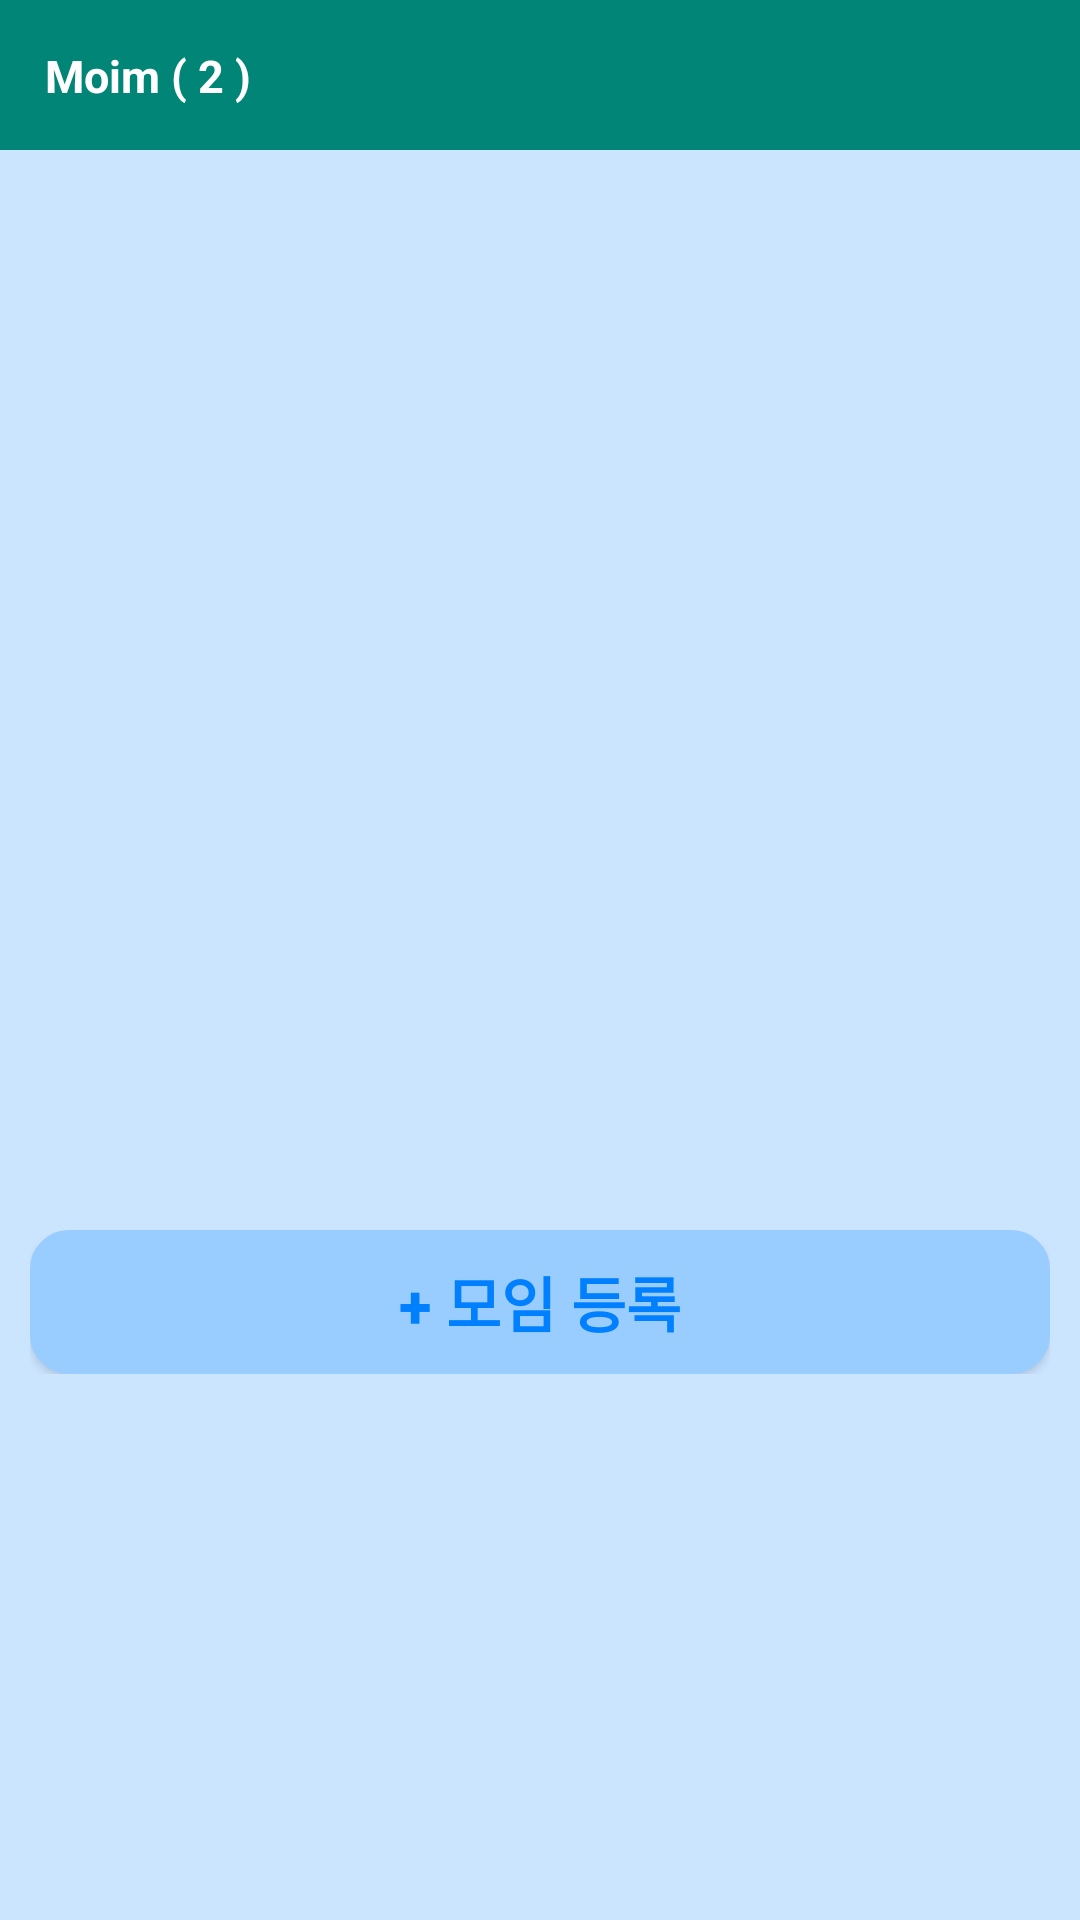

Produce the Android XML layout that renders to this screen, including the resource entries it uses.
<!-- AndroidManifest.xml: application theme AppTheme -->
<!-- res/layout/activity_moim.xml -->
<?xml version="1.0" encoding="utf-8"?>
<LinearLayout
    xmlns:android="http://schemas.android.com/apk/res/android"
    android:layout_width="match_parent"
    android:layout_height="match_parent"
    android:orientation="vertical"
    android:background="@color/colorMainBlue"
    >

    <LinearLayout
        android:padding="15dp"
        android:layout_width="match_parent"
        android:layout_height="50dp"
        android:background="@color/colorPrimary">
        <TextView
            android:id="@+id/MoimTitle"
            android:text="Moim ( 2 )"
            android:textColor="@color/colorWhite"
            android:textStyle="bold"
            android:textSize="15dp"
            android:layout_width="match_parent"
            android:layout_height="wrap_content" />

    </LinearLayout>

    <LinearLayout
        android:padding="10dp"
        android:layout_width="match_parent"
        android:layout_height="350dp">

        <ListView
            android:id="@+id/List_view"
            android:layout_width="match_parent"
            android:layout_height="match_parent">

        </ListView>

    </LinearLayout>

    <LinearLayout
        android:padding="10dp"
        android:layout_width="match_parent"
        android:layout_height="wrap_content">

        <Button
            android:id="@+id/addMoimBtn"
            android:text="@string/addMoim"
            android:textSize="20dp"
            android:textColor="@color/colorTextBlue"
            android:textStyle="bold"
            android:layout_width="match_parent"
            android:layout_height="wrap_content"
            android:background="@drawable/selector_pressed"
            />

    </LinearLayout>



</LinearLayout>
<!-- resources referenced by this layout -->
<resources>
  <color name="colorMainBlue">#CCE5FF</color>
  <color name="colorPrimary">#008577</color>
  <color name="colorTextBlue">#0080FF</color>
  <color name="colorWhite">#FFFFFF</color>
  <!-- drawable selector_pressed (drawable) -->
  <?xml version="1.0" encoding="utf-8"?>
  <selector xmlns:android="http://schemas.android.com/apk/res/android" >
      <item android:state_pressed="false">
  
          
          <shape>
              
              <solid android:color="@color/colorBtnUnBlue"/>
              
              <stroke android:width="2dp" android:color="@color/colorBtnUnBlue"/>
  
              
              <corners android:bottomLeftRadius="12dp" android:bottomRightRadius="12dp" android:topLeftRadius="12dp" android:topRightRadius="12dp"/>
  
          </shape>
      </item>
  
      
      <item android:state_pressed="true">
          <shape>
              <solid android:color="@color/colorBtnAcBlue"/>
              <stroke android:width="2dp" android:color="@color/colorBtnUnBlue"/>
              <corners android:bottomLeftRadius="12dp" android:bottomRightRadius="12dp" android:topLeftRadius="12dp" android:topRightRadius="12dp"/>
          </shape>
      </item>
  </selector>
  <string name="addMoim">+ 모임 등록</string>
  <style name="AppTheme" parent="Theme.AppCompat.Light.DarkActionBar">
          
          <item name="colorPrimary">@color/colorTextBlue</item>
          <item name="colorPrimaryDark">@color/colorPrimaryDark</item>
          <item name="colorAccent">@color/colorAccent</item>
      </style>
  <color name="colorBtnUnBlue">#99CCFF</color>
  <color name="colorBtnAcBlue">#66B2FF</color>
  <color name="colorPrimaryDark">#00574B</color>
  <color name="colorAccent">#D81B60</color>
</resources>
